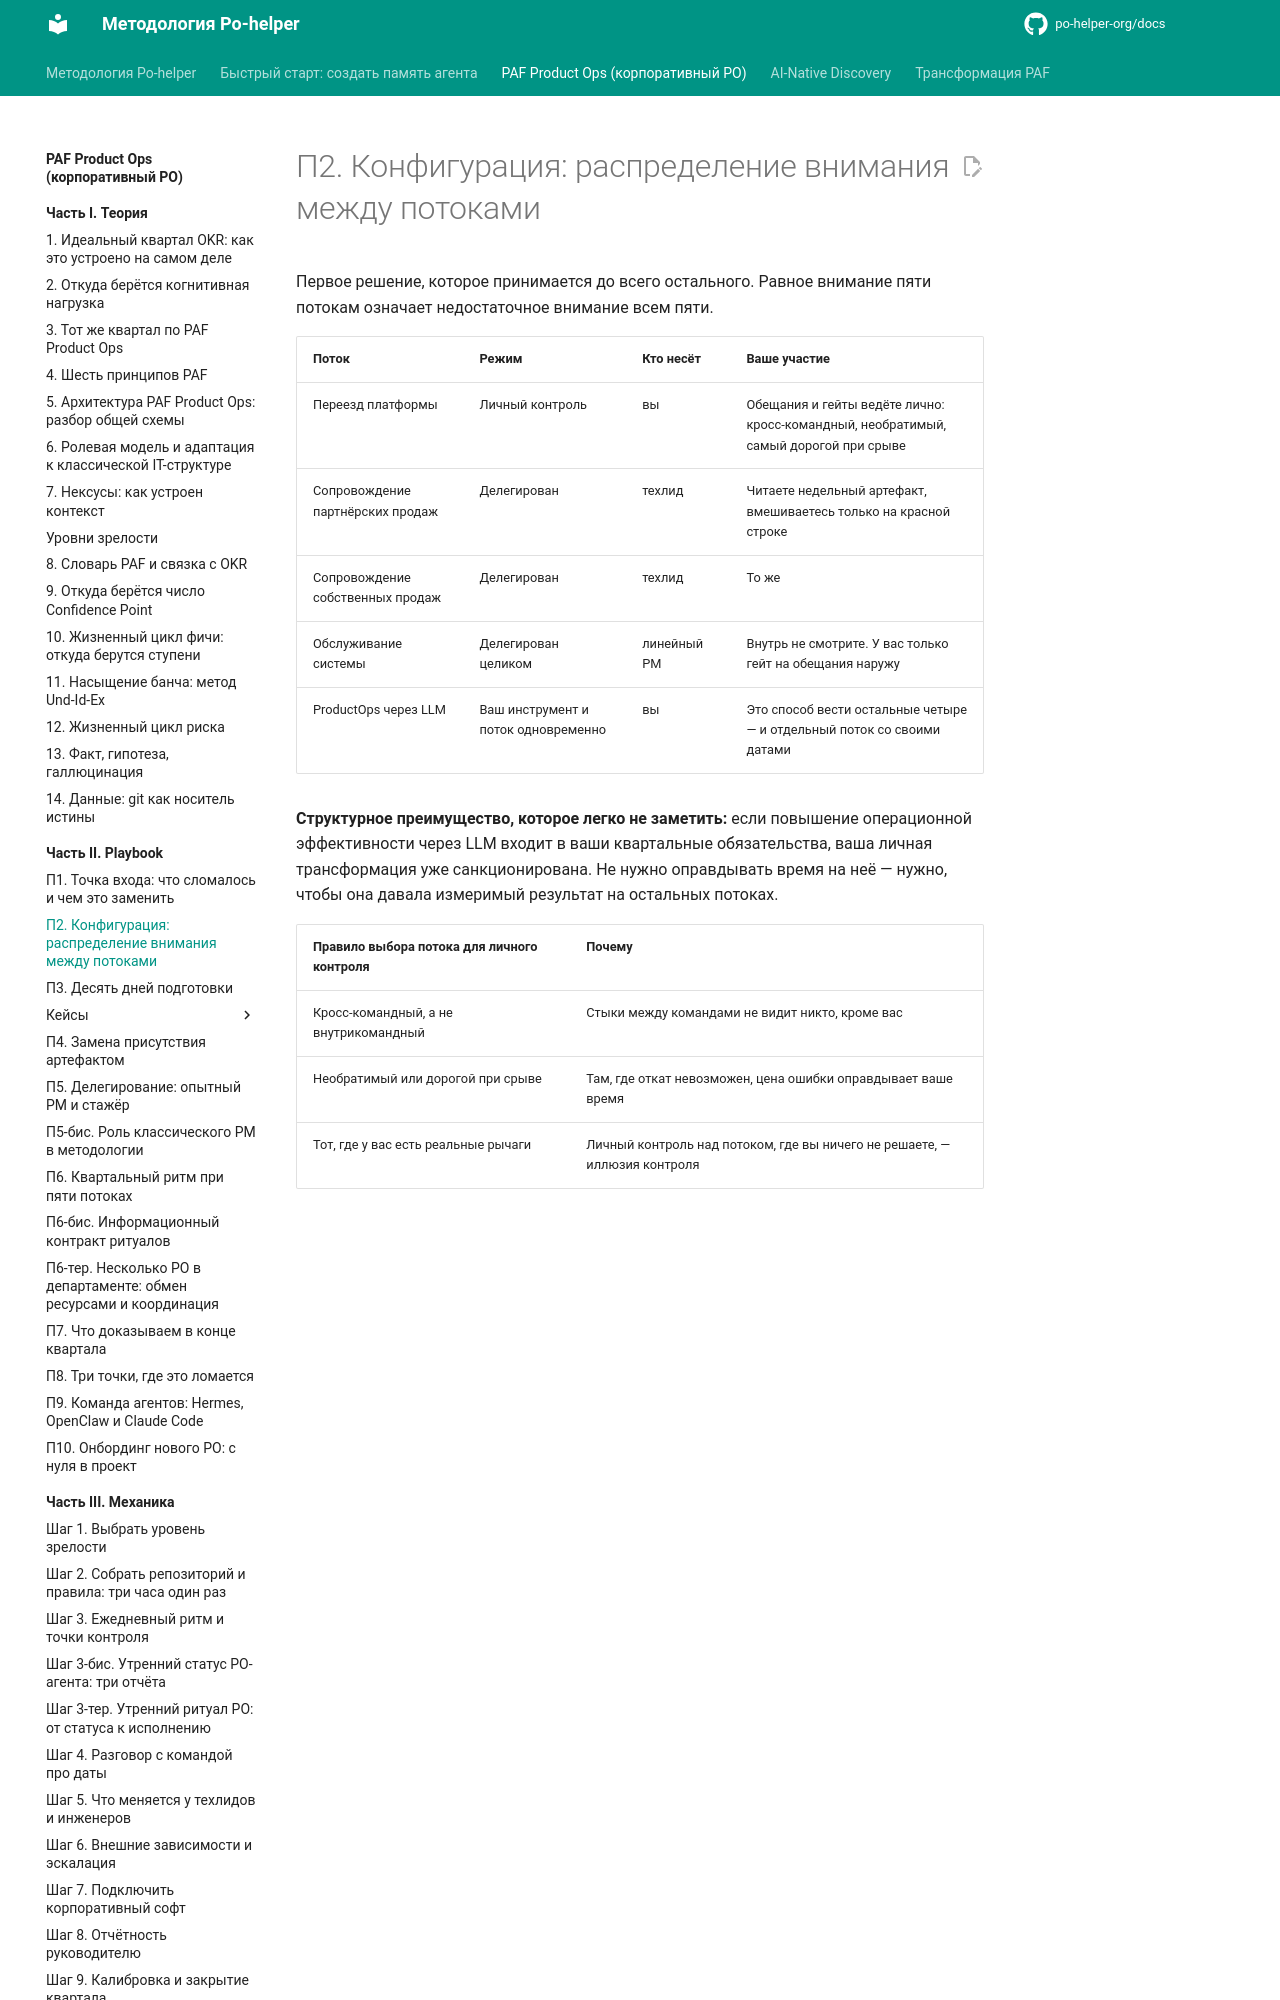

repository: po-helper-org/docs · page: paf-product-ops/playbook/p2-configuration/index.html · generator: mkdocs

# П2. Конфигурация: распределение внимания между потоками

Первое решение, которое принимается до всего остального. Равное внимание пяти потокам означает недостаточное внимание всем пяти.

| **Поток** | **Режим** | **Кто несёт** | **Ваше участие** |
| --- | --- | --- | --- |
| Переезд платформы | Личный контроль | вы | Обещания и гейты ведёте лично: кросс-командный, необратимый, самый дорогой при срыве |
| Сопровождение партнёрских продаж | Делегирован | техлид | Читаете недельный артефакт, вмешиваетесь только на красной строке |
| Сопровождение собственных продаж | Делегирован | техлид | То же |
| Обслуживание системы | Делегирован целиком | линейный PM | Внутрь не смотрите. У вас только гейт на обещания наружу |
| ProductOps через LLM | Ваш инструмент и поток одновременно | вы | Это способ вести остальные четыре — и отдельный поток со своими датами |
